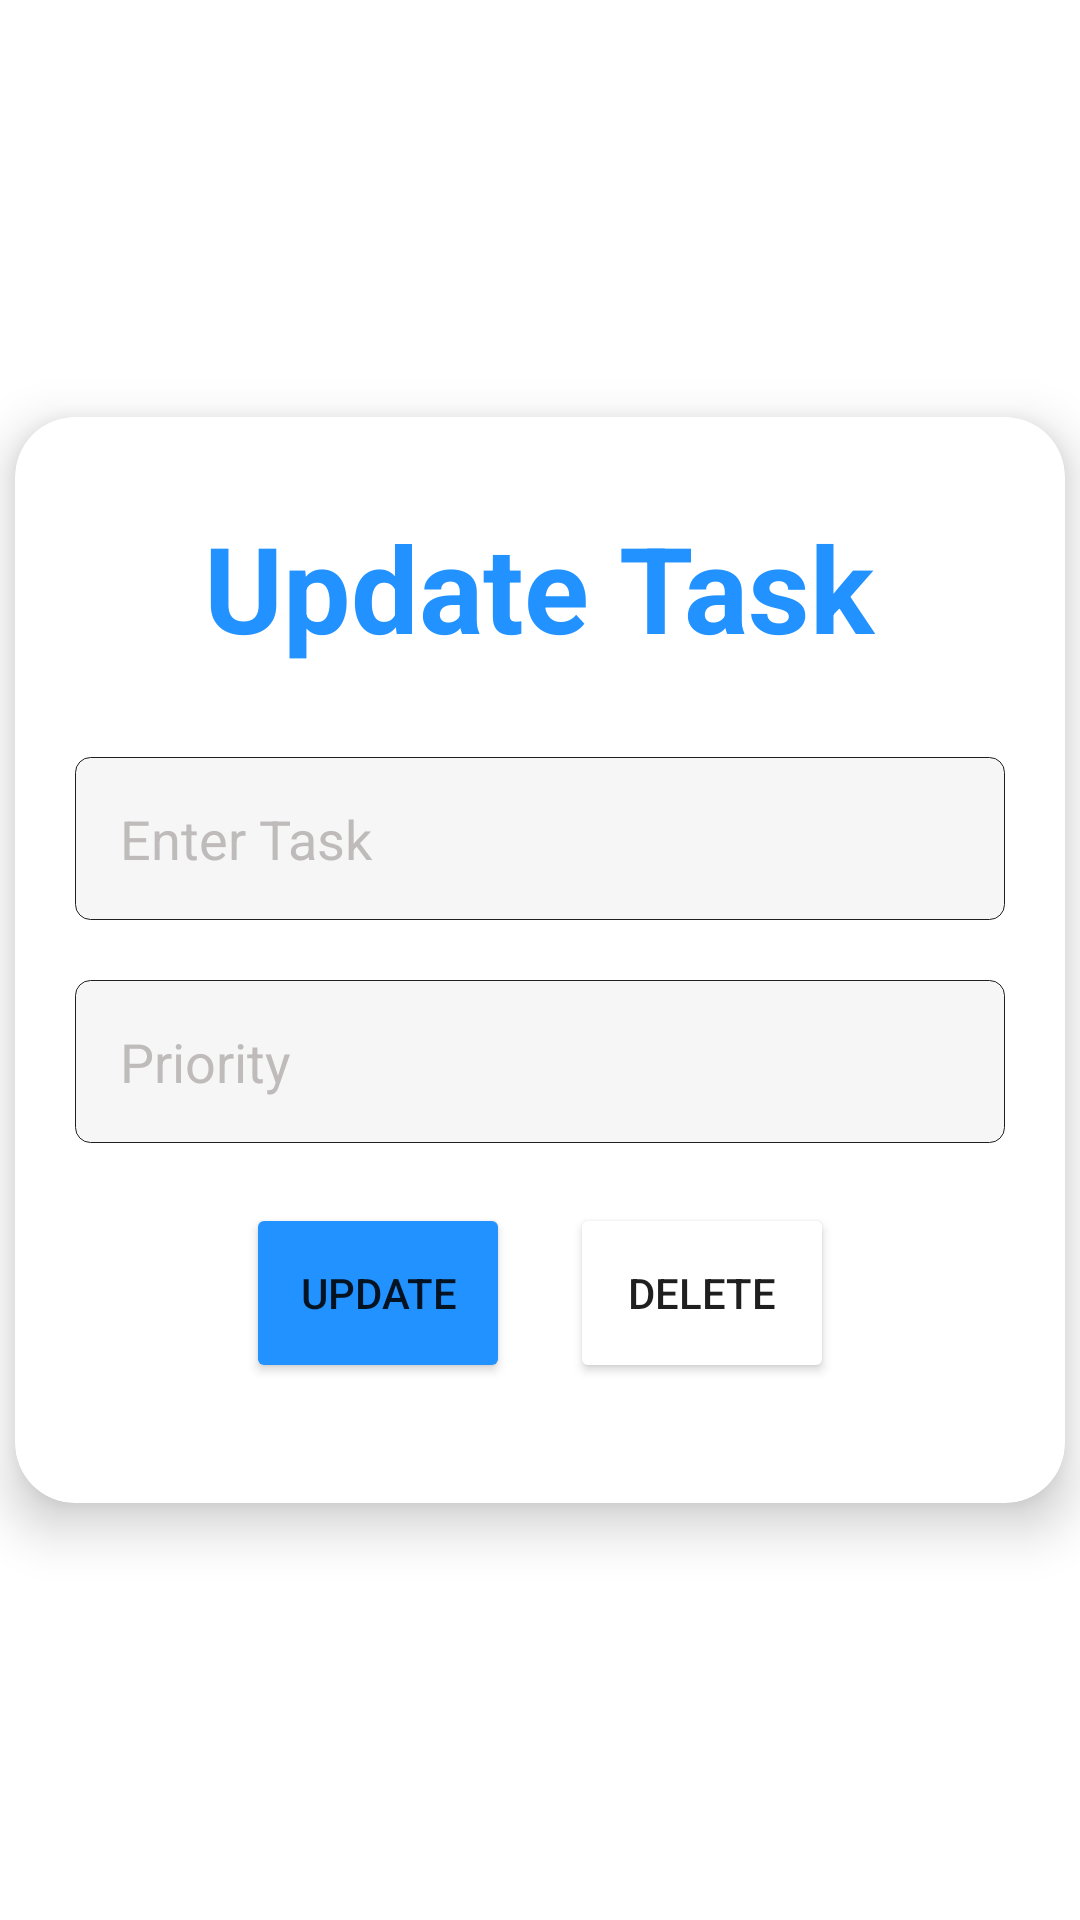

Android layout source for this screen:
<!-- AndroidManifest.xml: application theme Theme.TODOApp -->
<!-- res/layout/update_card.xml -->
<?xml version="1.0" encoding="utf-8"?>
<androidx.constraintlayout.widget.ConstraintLayout xmlns:android="http://schemas.android.com/apk/res/android"
    xmlns:app="http://schemas.android.com/apk/res-auto"
    xmlns:tools="http://schemas.android.com/tools"
    android:layout_width="match_parent"
    android:layout_height="match_parent">

    <androidx.cardview.widget.CardView
        android:layout_width="350dp"
        android:layout_height="wrap_content"
        android:padding="16dp"
        app:cardCornerRadius="20dp"
        app:cardElevation="10dp"
        app:layout_constraintBottom_toBottomOf="parent"
        app:layout_constraintEnd_toEndOf="parent"
        app:layout_constraintHorizontal_bias="0.5"
        app:layout_constraintStart_toStartOf="parent"
        app:layout_constraintTop_toTopOf="parent">

        <LinearLayout
            android:layout_width="match_parent"
            android:layout_height="wrap_content"
            android:orientation="vertical"
            android:layout_margin="20dp"
            android:gravity="center">

            <TextView
                android:id="@+id/tvUpdateTitle"
                android:layout_width="wrap_content"
                android:layout_height="wrap_content"
                android:layout_gravity="center"
                android:text="Update Task"
                android:layout_marginTop="10dp"
                android:textColor="@color/primary"
                android:textSize="40sp"
                android:textStyle="bold" />

            <EditText
                android:id="@+id/etTitleUpdate"
                android:layout_width="match_parent"
                android:layout_height="wrap_content"
                android:hint="Enter Task"
                android:layout_marginTop="30dp"
                android:padding="15dp"
                android:background="@drawable/custom_edittetext"
                android:textColorHint="#BFBBBB"
                android:textColor="@color/black"
                />

            <EditText
                android:id="@+id/etPriorityUpdate"
                android:layout_width="match_parent"
                android:layout_height="wrap_content"
                android:layout_marginTop="20dp"
                android:hint="Priority"
                android:padding="15dp"
                android:background="@drawable/custom_edittetext"
                android:textColorHint="#BFBBBB"
                android:textColor="@color/black"
                />




            <LinearLayout
                android:layout_width="match_parent"
                android:layout_height="wrap_content"
                android:orientation="horizontal"
                android:layout_marginVertical="10dp"
                android:gravity="center">

                <Button
                    android:id="@+id/btnUpdate"
                    android:layout_width="wrap_content"
                    android:layout_height="60dp"
                    android:layout_margin="10dp"
                    android:text="Update"
                    app:backgroundTint="@color/primary"/>

                <Button
                    android:id="@+id/btnDelete"
                    android:layout_width="wrap_content"
                    android:layout_height="60dp"
                    android:layout_margin="10dp"
                    android:backgroundTint="@color/white"
                    android:textColor="@color/black"
                    android:text="Delete"/>

            </LinearLayout>
        </LinearLayout>


    </androidx.cardview.widget.CardView>

</androidx.constraintlayout.widget.ConstraintLayout>
<!-- resources referenced by this layout -->
<resources>
  <color name="black">#201F1F</color>
  <color name="primary">#2192FF</color>
  <color name="white">#FFFFFFFF</color>
  <!-- drawable custom_edittetext (drawable) -->
  <?xml version="1.0" encoding="utf-8"?>
  <shape xmlns:android="http://schemas.android.com/apk/res/android">
  <solid android:color="@color/muted"/>
      <stroke android:color="@color/black" android:width="0.1dp"/>
      <corners android:radius="5dp"/>
  </shape>
  <style name="Theme.TODOApp" parent="Theme.MaterialComponents.DayNight.NoActionBar">
          
          <item name="colorPrimary">@color/purple_500</item>
          <item name="colorPrimaryVariant">@color/purple_700</item>
          <item name="colorOnPrimary">@color/white</item>
          
          <item name="colorSecondary">@color/teal_200</item>
          <item name="colorSecondaryVariant">@color/teal_700</item>
          <item name="colorOnSecondary">@color/black</item>
          
          <item name="android:statusBarColor" tools:targetApi="l">@color/black</item>
          
      </style>
  <color name="muted">#F6F6F6</color>
  <color name="purple_500">#FF6200EE</color>
  <color name="purple_700">#FF3700B3</color>
  <color name="teal_200">#FF03DAC5</color>
  <color name="teal_700">#FF018786</color>
</resources>
